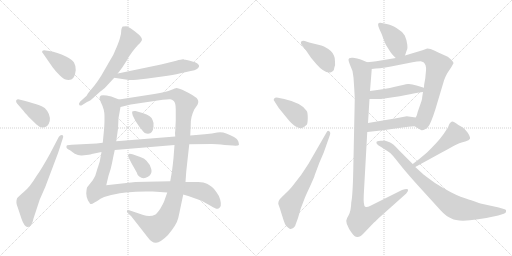
t = 0.00 s
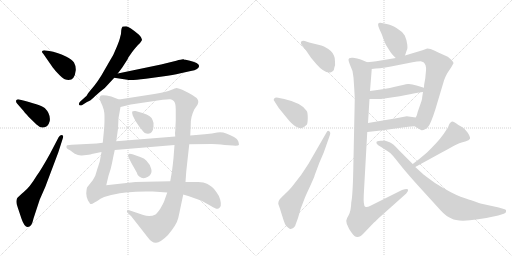
t = 3.06 s
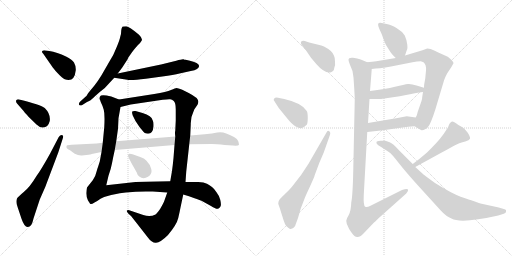
t = 6.12 s
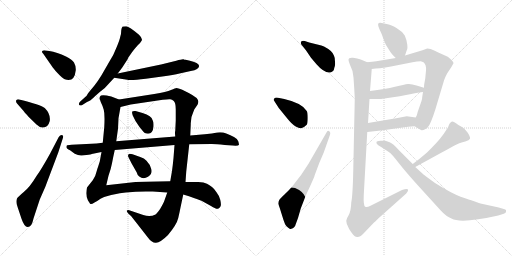
t = 9.19 s
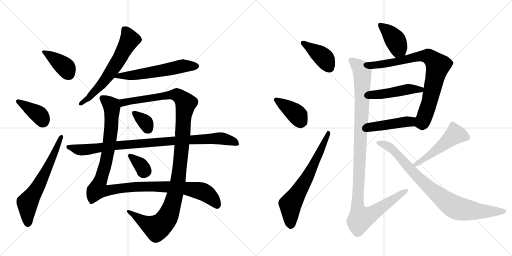
t = 12.25 s
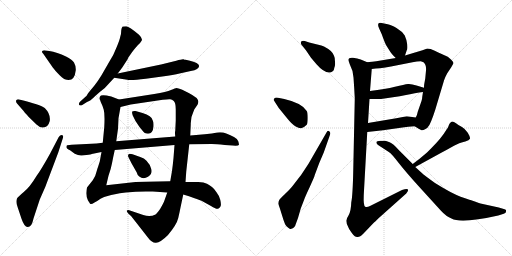
t = 15.31 s

The animated SVG that drew these frames (rendered in a browser with its animation timeline set to each time). Animation: 20 CSS @keyframes rules; one cycle of 15.31 s.

<svg version="1.1" viewBox="0 0 2048 1024" xmlns="http://www.w3.org/2000/svg">
  <g stroke="lightgray" stroke-dasharray="1,1" stroke-width="1" transform="scale(4, 4)">
    <line x1="0" y1="0" x2="256" y2="256"></line>
    <line x1="256" y1="0" x2="0" y2="256"></line>
    <line x1="128" y1="0" x2="128" y2="256"></line>
    <line x1="0" y1="128" x2="256" y2="128"></line>
    <line x1="256" y1="0" x2="512" y2="256"></line>
    <line x1="512" y1="0" x2="256" y2="256"></line>
    <line x1="384" y1="0" x2="384" y2="256"></line>
    <line x1="256" y1="128" x2="512" y2="128"></line>
  </g>
<g transform="scale(1, -1) translate(0, -850)">
   <style type="text/css">
    @keyframes keyframes0 {
      from {
       stroke: black;
       stroke-dashoffset: 390;
       stroke-width: 128;
       }
       56% {
       animation-timing-function: step-end;
       stroke: black;
       stroke-dashoffset: 0;
       stroke-width: 128;
       }
       to {
       stroke: black;
       stroke-width: 1024;
       }
       }
       #make-me-a-hanzi-animation-0 {
         animation: keyframes0 0.567383s both;
         animation-delay: 0.000000s;
         animation-timing-function: linear;
       }
    @keyframes keyframes1 {
      from {
       stroke: black;
       stroke-dashoffset: 386;
       stroke-width: 128;
       }
       56% {
       animation-timing-function: step-end;
       stroke: black;
       stroke-dashoffset: 0;
       stroke-width: 128;
       }
       to {
       stroke: black;
       stroke-width: 1024;
       }
       }
       #make-me-a-hanzi-animation-1 {
         animation: keyframes1 0.564128s both;
         animation-delay: 0.567383s;
         animation-timing-function: linear;
       }
    @keyframes keyframes2 {
      from {
       stroke: black;
       stroke-dashoffset: 636;
       stroke-width: 128;
       }
       67% {
       animation-timing-function: step-end;
       stroke: black;
       stroke-dashoffset: 0;
       stroke-width: 128;
       }
       to {
       stroke: black;
       stroke-width: 1024;
       }
       }
       #make-me-a-hanzi-animation-2 {
         animation: keyframes2 0.767578s both;
         animation-delay: 1.131510s;
         animation-timing-function: linear;
       }
    @keyframes keyframes3 {
      from {
       stroke: black;
       stroke-dashoffset: 626;
       stroke-width: 128;
       }
       67% {
       animation-timing-function: step-end;
       stroke: black;
       stroke-dashoffset: 0;
       stroke-width: 128;
       }
       to {
       stroke: black;
       stroke-width: 1024;
       }
       }
       #make-me-a-hanzi-animation-3 {
         animation: keyframes3 0.759440s both;
         animation-delay: 1.899089s;
         animation-timing-function: linear;
       }
    @keyframes keyframes4 {
      from {
       stroke: black;
       stroke-dashoffset: 581;
       stroke-width: 128;
       }
       65% {
       animation-timing-function: step-end;
       stroke: black;
       stroke-dashoffset: 0;
       stroke-width: 128;
       }
       to {
       stroke: black;
       stroke-width: 1024;
       }
       }
       #make-me-a-hanzi-animation-4 {
         animation: keyframes4 0.722819s both;
         animation-delay: 2.658529s;
         animation-timing-function: linear;
       }
    @keyframes keyframes5 {
      from {
       stroke: black;
       stroke-dashoffset: 1148;
       stroke-width: 128;
       }
       79% {
       animation-timing-function: step-end;
       stroke: black;
       stroke-dashoffset: 0;
       stroke-width: 128;
       }
       to {
       stroke: black;
       stroke-width: 1024;
       }
       }
       #make-me-a-hanzi-animation-5 {
         animation: keyframes5 1.184245s both;
         animation-delay: 3.381348s;
         animation-timing-function: linear;
       }
    @keyframes keyframes6 {
      from {
       stroke: black;
       stroke-dashoffset: 1188;
       stroke-width: 128;
       }
       79% {
       animation-timing-function: step-end;
       stroke: black;
       stroke-dashoffset: 0;
       stroke-width: 128;
       }
       to {
       stroke: black;
       stroke-width: 1024;
       }
       }
       #make-me-a-hanzi-animation-6 {
         animation: keyframes6 1.216797s both;
         animation-delay: 4.565592s;
         animation-timing-function: linear;
       }
    @keyframes keyframes7 {
      from {
       stroke: black;
       stroke-dashoffset: 344;
       stroke-width: 128;
       }
       53% {
       animation-timing-function: step-end;
       stroke: black;
       stroke-dashoffset: 0;
       stroke-width: 128;
       }
       to {
       stroke: black;
       stroke-width: 1024;
       }
       }
       #make-me-a-hanzi-animation-7 {
         animation: keyframes7 0.529948s both;
         animation-delay: 5.782389s;
         animation-timing-function: linear;
       }
    @keyframes keyframes8 {
      from {
       stroke: black;
       stroke-dashoffset: 343;
       stroke-width: 128;
       }
       53% {
       animation-timing-function: step-end;
       stroke: black;
       stroke-dashoffset: 0;
       stroke-width: 128;
       }
       to {
       stroke: black;
       stroke-width: 1024;
       }
       }
       #make-me-a-hanzi-animation-8 {
         animation: keyframes8 0.529134s both;
         animation-delay: 6.312337s;
         animation-timing-function: linear;
       }
    @keyframes keyframes9 {
      from {
       stroke: black;
       stroke-dashoffset: 940;
       stroke-width: 128;
       }
       75% {
       animation-timing-function: step-end;
       stroke: black;
       stroke-dashoffset: 0;
       stroke-width: 128;
       }
       to {
       stroke: black;
       stroke-width: 1024;
       }
       }
       #make-me-a-hanzi-animation-9 {
         animation: keyframes9 1.014974s both;
         animation-delay: 6.841471s;
         animation-timing-function: linear;
       }
    @keyframes keyframes10 {
      from {
       stroke: black;
       stroke-dashoffset: 404;
       stroke-width: 128;
       }
       57% {
       animation-timing-function: step-end;
       stroke: black;
       stroke-dashoffset: 0;
       stroke-width: 128;
       }
       to {
       stroke: black;
       stroke-width: 1024;
       }
       }
       #make-me-a-hanzi-animation-10 {
         animation: keyframes10 0.578776s both;
         animation-delay: 7.856445s;
         animation-timing-function: linear;
       }
    @keyframes keyframes11 {
      from {
       stroke: black;
       stroke-dashoffset: 396;
       stroke-width: 128;
       }
       56% {
       animation-timing-function: step-end;
       stroke: black;
       stroke-dashoffset: 0;
       stroke-width: 128;
       }
       to {
       stroke: black;
       stroke-width: 1024;
       }
       }
       #make-me-a-hanzi-animation-11 {
         animation: keyframes11 0.572266s both;
         animation-delay: 8.435221s;
         animation-timing-function: linear;
       }
    @keyframes keyframes12 {
      from {
       stroke: black;
       stroke-dashoffset: 668;
       stroke-width: 128;
       }
       68% {
       animation-timing-function: step-end;
       stroke: black;
       stroke-dashoffset: 0;
       stroke-width: 128;
       }
       to {
       stroke: black;
       stroke-width: 1024;
       }
       }
       #make-me-a-hanzi-animation-12 {
         animation: keyframes12 0.793620s both;
         animation-delay: 9.007487s;
         animation-timing-function: linear;
       }
    @keyframes keyframes13 {
      from {
       stroke: black;
       stroke-dashoffset: 400;
       stroke-width: 128;
       }
       57% {
       animation-timing-function: step-end;
       stroke: black;
       stroke-dashoffset: 0;
       stroke-width: 128;
       }
       to {
       stroke: black;
       stroke-width: 1024;
       }
       }
       #make-me-a-hanzi-animation-13 {
         animation: keyframes13 0.575521s both;
         animation-delay: 9.801107s;
         animation-timing-function: linear;
       }
    @keyframes keyframes14 {
      from {
       stroke: black;
       stroke-dashoffset: 815;
       stroke-width: 128;
       }
       73% {
       animation-timing-function: step-end;
       stroke: black;
       stroke-dashoffset: 0;
       stroke-width: 128;
       }
       to {
       stroke: black;
       stroke-width: 1024;
       }
       }
       #make-me-a-hanzi-animation-14 {
         animation: keyframes14 0.913249s both;
         animation-delay: 10.376628s;
         animation-timing-function: linear;
       }
    @keyframes keyframes15 {
      from {
       stroke: black;
       stroke-dashoffset: 466;
       stroke-width: 128;
       }
       60% {
       animation-timing-function: step-end;
       stroke: black;
       stroke-dashoffset: 0;
       stroke-width: 128;
       }
       to {
       stroke: black;
       stroke-width: 1024;
       }
       }
       #make-me-a-hanzi-animation-15 {
         animation: keyframes15 0.629232s both;
         animation-delay: 11.289876s;
         animation-timing-function: linear;
       }
    @keyframes keyframes16 {
      from {
       stroke: black;
       stroke-dashoffset: 448;
       stroke-width: 128;
       }
       59% {
       animation-timing-function: step-end;
       stroke: black;
       stroke-dashoffset: 0;
       stroke-width: 128;
       }
       to {
       stroke: black;
       stroke-width: 1024;
       }
       }
       #make-me-a-hanzi-animation-16 {
         animation: keyframes16 0.614583s both;
         animation-delay: 11.919108s;
         animation-timing-function: linear;
       }
    @keyframes keyframes17 {
      from {
       stroke: black;
       stroke-dashoffset: 1122;
       stroke-width: 128;
       }
       79% {
       animation-timing-function: step-end;
       stroke: black;
       stroke-dashoffset: 0;
       stroke-width: 128;
       }
       to {
       stroke: black;
       stroke-width: 1024;
       }
       }
       #make-me-a-hanzi-animation-17 {
         animation: keyframes17 1.163086s both;
         animation-delay: 12.533691s;
         animation-timing-function: linear;
       }
    @keyframes keyframes18 {
      from {
       stroke: black;
       stroke-dashoffset: 507;
       stroke-width: 128;
       }
       62% {
       animation-timing-function: step-end;
       stroke: black;
       stroke-dashoffset: 0;
       stroke-width: 128;
       }
       to {
       stroke: black;
       stroke-width: 1024;
       }
       }
       #make-me-a-hanzi-animation-18 {
         animation: keyframes18 0.662598s both;
         animation-delay: 13.696777s;
         animation-timing-function: linear;
       }
    @keyframes keyframes19 {
      from {
       stroke: black;
       stroke-dashoffset: 859;
       stroke-width: 128;
       }
       74% {
       animation-timing-function: step-end;
       stroke: black;
       stroke-dashoffset: 0;
       stroke-width: 128;
       }
       to {
       stroke: black;
       stroke-width: 1024;
       }
       }
       #make-me-a-hanzi-animation-19 {
         animation: keyframes19 0.949056s both;
         animation-delay: 14.359375s;
         animation-timing-function: linear;
       }
</style>
<path d="M 197 646 L 183 648 Q 173 650 169 646 Q 166 642 173 635 L 209 583 Q 211 579 230 558 Q 250 536 259 533 Q 298 519 303 569 Q 304 586 296 600 Q 288 613 264 624 Q 228 642 197 646 Z" fill="lightgray"></path> 
<path d="M 69 435 L 91 410 Q 96 403 115 382 L 146 352 Q 156 342 169 340 Q 192 338 199 366 Q 203 394 179 418 Q 163 431 77 452 Q 69 454 65 449 Q 62 443 69 435 Z" fill="lightgray"></path> 
<path d="M 235 302 L 200 235 Q 164 170 146 146 Q 119 101 95 82 Q 71 62 68 56 Q 62 41 71 20 L 86 -25 Q 98 -60 112 -58 Q 121 -56 126 -48 Q 131 -38 134 -24 L 159 52 L 181 102 L 233 240 L 251 296 Q 256 309 247 310 Q 240 310 235 302 Z" fill="lightgray"></path> 
<path d="M 485 729 Q 485 715 481 703 Q 479 691 466 660 Q 454 629 440 608 L 406 549 Q 390 523 377 507 L 353 478 Q 346 465 342 463 L 321 444 Q 313 436 317 430 Q 322 426 329 430 L 348 442 Q 360 445 381 466 L 399 482 Q 421 497 433 513 L 457 539 L 471 556 L 489 580 L 511 614 Q 511 616 514 621 L 528 641 Q 540 657 551 669 Q 563 680 567 688 Q 571 696 556 711 Q 517 744 505 745 Q 493 745 492 744 Q 488 745 485 729 Z" fill="lightgray"></path> 
<path d="M 457 539 L 509 531 Q 525 528 583 535 L 649 544 Q 695 550 718 556 L 763 566 Q 780 569 788 574 Q 815 594 756 608 L 742 611 Q 738 611 734 613 Q 728 614 705 607 L 644 592 L 471 556 C 442 550 427 544 457 539 Z" fill="lightgray"></path> 
<path d="M 476 452 L 445 464 Q 403 475 400 464 L 398 457 L 403 442 Q 410 428 415 411 Q 420 393 417 341 L 411 279 L 406 242 L 399 204 L 392 182 Q 390 178 386 163 Q 383 147 371 129 L 348 100 Q 346 92 345 77 Q 345 62 352 48 L 358 39 Q 360 34 363 34 Q 367 33 378 40 Q 390 46 402 55 Q 415 63 434 67 Q 451 73 503 80 Q 556 86 611 84 L 669 80 L 733 72 L 756 65 Q 799 50 806 47 L 844 26 Q 867 11 874 16 Q 882 20 883 27 Q 885 34 881 51 Q 877 67 866 81 Q 856 96 848 102 Q 841 108 828 115 Q 816 122 793 122 L 742 122 L 681 125 L 633 124 Q 603 124 585 123 L 542 122 L 425 109 L 434 147 Q 444 175 448 197 Q 452 219 459 250 L 465 285 L 472 335 L 474 377 L 482 422 C 487 448 487 448 476 452 Z" fill="lightgray"></path> 
<path d="M 761 308 L 763 352 Q 762 381 777 412 L 790 431 Q 794 440 793 446 Q 793 458 755 478 L 729 491 Q 711 498 706 498 Q 702 498 684 490 Q 667 482 617 474 L 476 452 C 446 447 453 415 482 422 L 523 432 L 651 451 Q 674 454 681 453 Q 688 452 695 446 Q 703 439 703 412 L 703 368 L 701 327 Q 699 320 701 304 L 698 270 L 694 218 Q 691 187 688 166 L 681 125 L 669 80 L 657 46 Q 653 36 641 15 Q 628 -4 622 -8 Q 600 -19 573 -10 L 517 9 Q 511 12 508 8 Q 505 4 513 -4 L 525 -15 L 590 -98 Q 607 -122 624 -121 Q 642 -120 672 -90 Q 707 -48 713 -22 Q 719 4 722 20 L 733 72 L 742 122 L 745 164 L 757 273 L 761 308 Z" fill="lightgray"></path> 
<path d="M 531 388 L 542 366 L 558 342 Q 577 319 579 318 Q 611 307 614 344 Q 615 362 611 368 Q 607 388 570 398 L 542 406 Q 532 407 529 404 Q 527 400 531 388 Z" fill="lightgray"></path> 
<path d="M 561 222 L 530 233 Q 514 237 514 232 Q 510 227 514 221 L 526 197 L 547 160 Q 549 150 557 144 Q 573 131 592 143 Q 611 155 605 174 Q 600 193 586 207 Q 577 218 561 222 Z" fill="lightgray"></path> 
<path d="M 819 313 L 761 308 L 701 304 L 465 285 L 411 279 L 386 276 L 286 271 Q 269 270 267 268 Q 265 262 266 260 Q 266 256 280 249 L 299 235 Q 314 227 327 228 L 346 230 Q 365 233 367 234 L 406 242 L 459 250 L 698 270 L 757 273 L 847 274 Q 865 274 899 270 L 931 268 Q 954 266 956 271 Q 956 275 953 285 Q 950 295 936 302 Q 923 309 905 316 Q 888 323 869 320 Q 851 316 819 313 Z" fill="lightgray"></path> 
<path d="M 1219 686 Q 1209 688 1205 684 Q 1201 680 1206 671 L 1223 650 L 1244 619 L 1266 593 Q 1300 554 1324 561 Q 1336 565 1337 578 Q 1342 590 1340 603 Q 1340 620 1336 627 Q 1331 646 1296 664 Q 1288 668 1269 672 L 1237 680 L 1219 686 Z" fill="lightgray"></path> 
<path d="M 1115 418 L 1146 380 Q 1169 351 1183 344 Q 1196 336 1205 337 Q 1214 338 1227 351 Q 1231 358 1231 378.5 Q 1231 399 1227 406 Q 1208 438 1137 454 L 1107 460 Q 1100 460 1096 455.5 Q 1092 451 1099 443 L 1115 418 Z" fill="lightgray"></path> 
<path d="M 1234 195 L 1205 151 Q 1175 112 1167 102 Q 1159 92 1140 74.5 Q 1121 57 1117 50.5 Q 1113 44 1113 35 Q 1117 23 1119 18 L 1134 -30 Q 1139 -46 1145 -54 Q 1154 -63 1158.5 -65 Q 1163 -67 1169 -64 Q 1176 -62 1181 -53 L 1181 -52 L 1192 -22 L 1203 16 L 1218 55 Q 1219 60 1238.5 101.5 Q 1258 143 1259 150 L 1277 198 L 1295 240 L 1319 308 Q 1324 320 1317 325 Q 1310 330 1306 320 L 1234 195 Z" fill="lightgray"></path> 
<path d="M 1620 628 L 1627 649 Q 1631 653 1629 672 Q 1627 690 1619 708 Q 1608 725 1586 738 Q 1564 751 1551 753 L 1527 758 Q 1504 763 1517 735 L 1527 713 Q 1538 682 1544 670 L 1561 643 Q 1565 636 1583 618 C 1604 597 1611 600 1620 628 Z" fill="lightgray"></path> 
<path d="M 1489 603 Q 1475 603 1469 601 C 1439 598 1457 570 1487 574 L 1503 576 L 1520 577 Q 1541 580 1564 584 L 1650 601 Q 1669 605 1683 605 L 1694 601 Q 1706 591 1704 568 L 1701 536 L 1697 514 Q 1696 509 1696 499 L 1692 482 L 1689 463 Q 1689 456 1686 446 L 1671 403 Q 1669 391 1663 380 C 1652 352 1651 350 1659 345 L 1673 336 L 1686 329 Q 1692 328 1702 334 Q 1712 340 1713 344 Q 1722 352 1741 411 L 1776 528 Q 1780 541 1789 557 L 1805 581 L 1814 597 Q 1814 602 1805 611 Q 1796 620 1791 623 L 1760 637 Q 1757 638 1739 647 Q 1721 656 1709 656 L 1690 649 L 1620 628 L 1583 618 L 1511 606 Q 1508 606 1505 605 L 1489 603 Z" fill="lightgray"></path> 
<path d="M 1619 469 Q 1663 478 1692 482 C 1722 486 1725 490 1696 499 L 1666 508 Q 1646 515 1632 514 Q 1618 512 1580 503 Q 1542 493 1480 486 C 1450 483 1448 454 1478 454 L 1524 454 L 1599 465 L 1619 469 Z" fill="lightgray"></path> 
<path d="M 1469 322 L 1532 329 L 1617 341 Q 1653 345 1659 345 C 1689 347 1693 376 1663 380 L 1627 385 L 1585 377 L 1472 358 C 1442 353 1439 319 1469 322 Z" fill="lightgray"></path> 
<path d="M 1469 601 L 1443 612 Q 1430 617 1412 619 Q 1394 621 1394 610 Q 1394 606 1399 593 Q 1412 569 1414 540 L 1417 495 L 1418 476 L 1419 460 L 1419 452 L 1413 168 Q 1411 69 1405 40 Q 1404 7 1395 -10 Q 1385 -26 1385 -33 L 1387 -45 Q 1394 -65 1408 -83 Q 1422 -101 1431 -98 Q 1440 -98 1453 -85 L 1497 -39 L 1499 -38 Q 1506 -31 1513 -24 L 1625 76 Q 1635 88 1631 93 Q 1627 97 1608 90 L 1480 26 Q 1468 20 1461 23 Q 1453 26 1455 70 L 1469 322 L 1472 358 L 1478 454 L 1480 486 L 1487 574 C 1488 593 1488 593 1469 601 Z" fill="lightgray"></path> 
<path d="M 1661 182 L 1765 239 Q 1812 264 1818 268 L 1837 277 Q 1844 279 1861 284 Q 1877 288 1880 295 Q 1882 301 1871 319 Q 1859 336 1848 342 Q 1836 347 1824 357 Q 1812 366 1806 363 Q 1799 360 1796 351 Q 1793 342 1790 337 Q 1786 332 1785 330 Q 1766 298 1726 258 L 1708 240 Q 1676 212 1651 194 C 1627 176 1635 168 1661 182 Z" fill="lightgray"></path> 
<path d="M 1651 194 L 1595 250 Q 1572 276 1558.5 281 Q 1545 286 1541 287 L 1522 287 Q 1507 286 1506 282 Q 1503 273 1523 263 L 1543 250 Q 1555 243 1562 237.5 Q 1569 232 1595 198.5 Q 1621 165 1682 97 L 1763 8 Q 1786 -17 1806 -24 Q 1843 -46 1993 -12 L 2015 -5 Q 2019 -4 2023 0 Q 2025 7 2024 9.5 Q 2023 12 2015 14 L 1995 20 L 1922 36 Q 1907 41 1905 42 L 1882 50 Q 1876 52 1842.5 63.5 Q 1809 75 1740 118 Q 1712 138 1694 152 L 1661 182 L 1651 194 Z" fill="lightgray"></path> 
      <clipPath id="make-me-a-hanzi-clip-0">
      <path d="M 197 646 L 183 648 Q 173 650 169 646 Q 166 642 173 635 L 209 583 Q 211 579 230 558 Q 250 536 259 533 Q 298 519 303 569 Q 304 586 296 600 Q 288 613 264 624 Q 228 642 197 646 Z" fill="lightgray"></path>
      </clipPath>
      <path clip-path="url(#make-me-a-hanzi-clip-0)" d="M 177 643 L 261 582 L 274 555 " fill="none" id="make-me-a-hanzi-animation-0" stroke-dasharray="262 524" stroke-linecap="round"></path>

      <clipPath id="make-me-a-hanzi-clip-1">
      <path d="M 69 435 L 91 410 Q 96 403 115 382 L 146 352 Q 156 342 169 340 Q 192 338 199 366 Q 203 394 179 418 Q 163 431 77 452 Q 69 454 65 449 Q 62 443 69 435 Z" fill="lightgray"></path>
      </clipPath>
      <path clip-path="url(#make-me-a-hanzi-clip-1)" d="M 73 444 L 158 390 L 172 364 " fill="none" id="make-me-a-hanzi-animation-1" stroke-dasharray="258 516" stroke-linecap="round"></path>

      <clipPath id="make-me-a-hanzi-clip-2">
      <path d="M 235 302 L 200 235 Q 164 170 146 146 Q 119 101 95 82 Q 71 62 68 56 Q 62 41 71 20 L 86 -25 Q 98 -60 112 -58 Q 121 -56 126 -48 Q 131 -38 134 -24 L 159 52 L 181 102 L 233 240 L 251 296 Q 256 309 247 310 Q 240 310 235 302 Z" fill="lightgray"></path>
      </clipPath>
      <path clip-path="url(#make-me-a-hanzi-clip-2)" d="M 111 -45 L 110 38 L 160 118 L 244 302 " fill="none" id="make-me-a-hanzi-animation-2" stroke-dasharray="508 1016" stroke-linecap="round"></path>

      <clipPath id="make-me-a-hanzi-clip-3">
      <path d="M 485 729 Q 485 715 481 703 Q 479 691 466 660 Q 454 629 440 608 L 406 549 Q 390 523 377 507 L 353 478 Q 346 465 342 463 L 321 444 Q 313 436 317 430 Q 322 426 329 430 L 348 442 Q 360 445 381 466 L 399 482 Q 421 497 433 513 L 457 539 L 471 556 L 489 580 L 511 614 Q 511 616 514 621 L 528 641 Q 540 657 551 669 Q 563 680 567 688 Q 571 696 556 711 Q 517 744 505 745 Q 493 745 492 744 Q 488 745 485 729 Z" fill="lightgray"></path>
      </clipPath>
      <path clip-path="url(#make-me-a-hanzi-clip-3)" d="M 499 732 L 514 707 L 517 689 L 483 624 L 403 509 L 353 457 L 323 436 " fill="none" id="make-me-a-hanzi-animation-3" stroke-dasharray="498 996" stroke-linecap="round"></path>

      <clipPath id="make-me-a-hanzi-clip-4">
      <path d="M 457 539 L 509 531 Q 525 528 583 535 L 649 544 Q 695 550 718 556 L 763 566 Q 780 569 788 574 Q 815 594 756 608 L 742 611 Q 738 611 734 613 Q 728 614 705 607 L 644 592 L 471 556 C 442 550 427 544 457 539 Z" fill="lightgray"></path>
      </clipPath>
      <path clip-path="url(#make-me-a-hanzi-clip-4)" d="M 464 540 L 474 546 L 551 551 L 731 586 L 784 586 " fill="none" id="make-me-a-hanzi-animation-4" stroke-dasharray="453 906" stroke-linecap="round"></path>

      <clipPath id="make-me-a-hanzi-clip-5">
      <path d="M 476 452 L 445 464 Q 403 475 400 464 L 398 457 L 403 442 Q 410 428 415 411 Q 420 393 417 341 L 411 279 L 406 242 L 399 204 L 392 182 Q 390 178 386 163 Q 383 147 371 129 L 348 100 Q 346 92 345 77 Q 345 62 352 48 L 358 39 Q 360 34 363 34 Q 367 33 378 40 Q 390 46 402 55 Q 415 63 434 67 Q 451 73 503 80 Q 556 86 611 84 L 669 80 L 733 72 L 756 65 Q 799 50 806 47 L 844 26 Q 867 11 874 16 Q 882 20 883 27 Q 885 34 881 51 Q 877 67 866 81 Q 856 96 848 102 Q 841 108 828 115 Q 816 122 793 122 L 742 122 L 681 125 L 633 124 Q 603 124 585 123 L 542 122 L 425 109 L 434 147 Q 444 175 448 197 Q 452 219 459 250 L 465 285 L 472 335 L 474 377 L 482 422 C 487 448 487 448 476 452 Z" fill="lightgray"></path>
      </clipPath>
      <path clip-path="url(#make-me-a-hanzi-clip-5)" d="M 410 457 L 446 427 L 446 357 L 423 196 L 390 92 L 423 87 L 550 104 L 733 98 L 810 84 L 845 60 L 869 30 " fill="none" id="make-me-a-hanzi-animation-5" stroke-dasharray="1020 2040" stroke-linecap="round"></path>

      <clipPath id="make-me-a-hanzi-clip-6">
      <path d="M 761 308 L 763 352 Q 762 381 777 412 L 790 431 Q 794 440 793 446 Q 793 458 755 478 L 729 491 Q 711 498 706 498 Q 702 498 684 490 Q 667 482 617 474 L 476 452 C 446 447 453 415 482 422 L 523 432 L 651 451 Q 674 454 681 453 Q 688 452 695 446 Q 703 439 703 412 L 703 368 L 701 327 Q 699 320 701 304 L 698 270 L 694 218 Q 691 187 688 166 L 681 125 L 669 80 L 657 46 Q 653 36 641 15 Q 628 -4 622 -8 Q 600 -19 573 -10 L 517 9 Q 511 12 508 8 Q 505 4 513 -4 L 525 -15 L 590 -98 Q 607 -122 624 -121 Q 642 -120 672 -90 Q 707 -48 713 -22 Q 719 4 722 20 L 733 72 L 742 122 L 745 164 L 757 273 L 761 308 Z" fill="lightgray"></path>
      </clipPath>
      <path clip-path="url(#make-me-a-hanzi-clip-6)" d="M 487 431 L 493 440 L 517 446 L 687 471 L 713 468 L 743 437 L 713 131 L 690 34 L 668 -21 L 654 -41 L 625 -61 L 579 -40 L 513 3 " fill="none" id="make-me-a-hanzi-animation-6" stroke-dasharray="1060 2120" stroke-linecap="round"></path>

      <clipPath id="make-me-a-hanzi-clip-7">
      <path d="M 531 388 L 542 366 L 558 342 Q 577 319 579 318 Q 611 307 614 344 Q 615 362 611 368 Q 607 388 570 398 L 542 406 Q 532 407 529 404 Q 527 400 531 388 Z" fill="lightgray"></path>
      </clipPath>
      <path clip-path="url(#make-me-a-hanzi-clip-7)" d="M 536 400 L 582 361 L 590 335 " fill="none" id="make-me-a-hanzi-animation-7" stroke-dasharray="216 432" stroke-linecap="round"></path>

      <clipPath id="make-me-a-hanzi-clip-8">
      <path d="M 561 222 L 530 233 Q 514 237 514 232 Q 510 227 514 221 L 526 197 L 547 160 Q 549 150 557 144 Q 573 131 592 143 Q 611 155 605 174 Q 600 193 586 207 Q 577 218 561 222 Z" fill="lightgray"></path>
      </clipPath>
      <path clip-path="url(#make-me-a-hanzi-clip-8)" d="M 521 227 L 583 166 " fill="none" id="make-me-a-hanzi-animation-8" stroke-dasharray="215 430" stroke-linecap="round"></path>

      <clipPath id="make-me-a-hanzi-clip-9">
      <path d="M 819 313 L 761 308 L 701 304 L 465 285 L 411 279 L 386 276 L 286 271 Q 269 270 267 268 Q 265 262 266 260 Q 266 256 280 249 L 299 235 Q 314 227 327 228 L 346 230 Q 365 233 367 234 L 406 242 L 459 250 L 698 270 L 757 273 L 847 274 Q 865 274 899 270 L 931 268 Q 954 266 956 271 Q 956 275 953 285 Q 950 295 936 302 Q 923 309 905 316 Q 888 323 869 320 Q 851 316 819 313 Z" fill="lightgray"></path>
      </clipPath>
      <path clip-path="url(#make-me-a-hanzi-clip-9)" d="M 272 263 L 314 251 L 350 252 L 490 271 L 868 297 L 923 288 L 949 277 " fill="none" id="make-me-a-hanzi-animation-9" stroke-dasharray="812 1624" stroke-linecap="round"></path>

      <clipPath id="make-me-a-hanzi-clip-10">
      <path d="M 1219 686 Q 1209 688 1205 684 Q 1201 680 1206 671 L 1223 650 L 1244 619 L 1266 593 Q 1300 554 1324 561 Q 1336 565 1337 578 Q 1342 590 1340 603 Q 1340 620 1336 627 Q 1331 646 1296 664 Q 1288 668 1269 672 L 1237 680 L 1219 686 Z" fill="lightgray"></path>
      </clipPath>
      <path clip-path="url(#make-me-a-hanzi-clip-10)" d="M 1213 678 L 1286 628 L 1319 578 " fill="none" id="make-me-a-hanzi-animation-10" stroke-dasharray="276 552" stroke-linecap="round"></path>

      <clipPath id="make-me-a-hanzi-clip-11">
      <path d="M 1115 418 L 1146 380 Q 1169 351 1183 344 Q 1196 336 1205 337 Q 1214 338 1227 351 Q 1231 358 1231 378.5 Q 1231 399 1227 406 Q 1208 438 1137 454 L 1107 460 Q 1100 460 1096 455.5 Q 1092 451 1099 443 L 1115 418 Z" fill="lightgray"></path>
      </clipPath>
      <path clip-path="url(#make-me-a-hanzi-clip-11)" d="M 1104 451 L 1181 398 L 1193 385 L 1203 358 " fill="none" id="make-me-a-hanzi-animation-11" stroke-dasharray="268 536" stroke-linecap="round"></path>

      <clipPath id="make-me-a-hanzi-clip-12">
      <path d="M 1234 195 L 1205 151 Q 1175 112 1167 102 Q 1159 92 1140 74.5 Q 1121 57 1117 50.5 Q 1113 44 1113 35 Q 1117 23 1119 18 L 1134 -30 Q 1139 -46 1145 -54 Q 1154 -63 1158.5 -65 Q 1163 -67 1169 -64 Q 1176 -62 1181 -53 L 1181 -52 L 1192 -22 L 1203 16 L 1218 55 Q 1219 60 1238.5 101.5 Q 1258 143 1259 150 L 1277 198 L 1295 240 L 1319 308 Q 1324 320 1317 325 Q 1310 330 1306 320 L 1234 195 Z" fill="lightgray"></path>
      </clipPath>
      <path clip-path="url(#make-me-a-hanzi-clip-12)" d="M 1173 -52 L 1162 -37 L 1161 33 L 1233 148 L 1313 318 " fill="none" id="make-me-a-hanzi-animation-12" stroke-dasharray="540 1080" stroke-linecap="round"></path>

      <clipPath id="make-me-a-hanzi-clip-13">
      <path d="M 1620 628 L 1627 649 Q 1631 653 1629 672 Q 1627 690 1619 708 Q 1608 725 1586 738 Q 1564 751 1551 753 L 1527 758 Q 1504 763 1517 735 L 1527 713 Q 1538 682 1544 670 L 1561 643 Q 1565 636 1583 618 C 1604 597 1611 600 1620 628 Z" fill="lightgray"></path>
      </clipPath>
      <path clip-path="url(#make-me-a-hanzi-clip-13)" d="M 1522 746 L 1555 722 L 1583 685 L 1593 661 L 1586 631 " fill="none" id="make-me-a-hanzi-animation-13" stroke-dasharray="272 544" stroke-linecap="round"></path>

      <clipPath id="make-me-a-hanzi-clip-14">
      <path d="M 1489 603 Q 1475 603 1469 601 C 1439 598 1457 570 1487 574 L 1503 576 L 1520 577 Q 1541 580 1564 584 L 1650 601 Q 1669 605 1683 605 L 1694 601 Q 1706 591 1704 568 L 1701 536 L 1697 514 Q 1696 509 1696 499 L 1692 482 L 1689 463 Q 1689 456 1686 446 L 1671 403 Q 1669 391 1663 380 C 1652 352 1651 350 1659 345 L 1673 336 L 1686 329 Q 1692 328 1702 334 Q 1712 340 1713 344 Q 1722 352 1741 411 L 1776 528 Q 1780 541 1789 557 L 1805 581 L 1814 597 Q 1814 602 1805 611 Q 1796 620 1791 623 L 1760 637 Q 1757 638 1739 647 Q 1721 656 1709 656 L 1690 649 L 1620 628 L 1583 618 L 1511 606 Q 1508 606 1505 605 L 1489 603 Z" fill="lightgray"></path>
      </clipPath>
      <path clip-path="url(#make-me-a-hanzi-clip-14)" d="M 1474 598 L 1497 589 L 1525 592 L 1689 627 L 1719 622 L 1752 588 L 1708 410 L 1688 359 L 1667 350 " fill="none" id="make-me-a-hanzi-animation-14" stroke-dasharray="687 1374" stroke-linecap="round"></path>

      <clipPath id="make-me-a-hanzi-clip-15">
      <path d="M 1619 469 Q 1663 478 1692 482 C 1722 486 1725 490 1696 499 L 1666 508 Q 1646 515 1632 514 Q 1618 512 1580 503 Q 1542 493 1480 486 C 1450 483 1448 454 1478 454 L 1524 454 L 1599 465 L 1619 469 Z" fill="lightgray"></path>
      </clipPath>
      <path clip-path="url(#make-me-a-hanzi-clip-15)" d="M 1486 459 L 1493 469 L 1508 473 L 1631 493 L 1682 492 L 1687 497 " fill="none" id="make-me-a-hanzi-animation-15" stroke-dasharray="338 676" stroke-linecap="round"></path>

      <clipPath id="make-me-a-hanzi-clip-16">
      <path d="M 1469 322 L 1532 329 L 1617 341 Q 1653 345 1659 345 C 1689 347 1693 376 1663 380 L 1627 385 L 1585 377 L 1472 358 C 1442 353 1439 319 1469 322 Z" fill="lightgray"></path>
      </clipPath>
      <path clip-path="url(#make-me-a-hanzi-clip-16)" d="M 1476 327 L 1496 344 L 1641 363 L 1656 375 " fill="none" id="make-me-a-hanzi-animation-16" stroke-dasharray="320 640" stroke-linecap="round"></path>

      <clipPath id="make-me-a-hanzi-clip-17">
      <path d="M 1469 601 L 1443 612 Q 1430 617 1412 619 Q 1394 621 1394 610 Q 1394 606 1399 593 Q 1412 569 1414 540 L 1417 495 L 1418 476 L 1419 460 L 1419 452 L 1413 168 Q 1411 69 1405 40 Q 1404 7 1395 -10 Q 1385 -26 1385 -33 L 1387 -45 Q 1394 -65 1408 -83 Q 1422 -101 1431 -98 Q 1440 -98 1453 -85 L 1497 -39 L 1499 -38 Q 1506 -31 1513 -24 L 1625 76 Q 1635 88 1631 93 Q 1627 97 1608 90 L 1480 26 Q 1468 20 1461 23 Q 1453 26 1455 70 L 1469 322 L 1472 358 L 1478 454 L 1480 486 L 1487 574 C 1488 593 1488 593 1469 601 Z" fill="lightgray"></path>
      </clipPath>
      <path clip-path="url(#make-me-a-hanzi-clip-17)" d="M 1405 609 L 1438 581 L 1449 564 L 1448 421 L 1430 39 L 1432 11 L 1446 -23 L 1479 -10 L 1626 89 " fill="none" id="make-me-a-hanzi-animation-17" stroke-dasharray="994 1988" stroke-linecap="round"></path>

      <clipPath id="make-me-a-hanzi-clip-18">
      <path d="M 1661 182 L 1765 239 Q 1812 264 1818 268 L 1837 277 Q 1844 279 1861 284 Q 1877 288 1880 295 Q 1882 301 1871 319 Q 1859 336 1848 342 Q 1836 347 1824 357 Q 1812 366 1806 363 Q 1799 360 1796 351 Q 1793 342 1790 337 Q 1786 332 1785 330 Q 1766 298 1726 258 L 1708 240 Q 1676 212 1651 194 C 1627 176 1635 168 1661 182 Z" fill="lightgray"></path>
      </clipPath>
      <path clip-path="url(#make-me-a-hanzi-clip-18)" d="M 1870 298 L 1820 312 L 1765 264 L 1661 192 " fill="none" id="make-me-a-hanzi-animation-18" stroke-dasharray="379 758" stroke-linecap="round"></path>

      <clipPath id="make-me-a-hanzi-clip-19">
      <path d="M 1651 194 L 1595 250 Q 1572 276 1558.5 281 Q 1545 286 1541 287 L 1522 287 Q 1507 286 1506 282 Q 1503 273 1523 263 L 1543 250 Q 1555 243 1562 237.5 Q 1569 232 1595 198.5 Q 1621 165 1682 97 L 1763 8 Q 1786 -17 1806 -24 Q 1843 -46 1993 -12 L 2015 -5 Q 2019 -4 2023 0 Q 2025 7 2024 9.5 Q 2023 12 2015 14 L 1995 20 L 1922 36 Q 1907 41 1905 42 L 1882 50 Q 1876 52 1842.5 63.5 Q 1809 75 1740 118 Q 1712 138 1694 152 L 1661 182 L 1651 194 Z" fill="lightgray"></path>
      </clipPath>
      <path clip-path="url(#make-me-a-hanzi-clip-19)" d="M 1512 279 L 1564 258 L 1679 133 L 1816 23 L 1911 5 L 2016 6 " fill="none" id="make-me-a-hanzi-animation-19" stroke-dasharray="731 1462" stroke-linecap="round"></path>

</g>
</svg>
